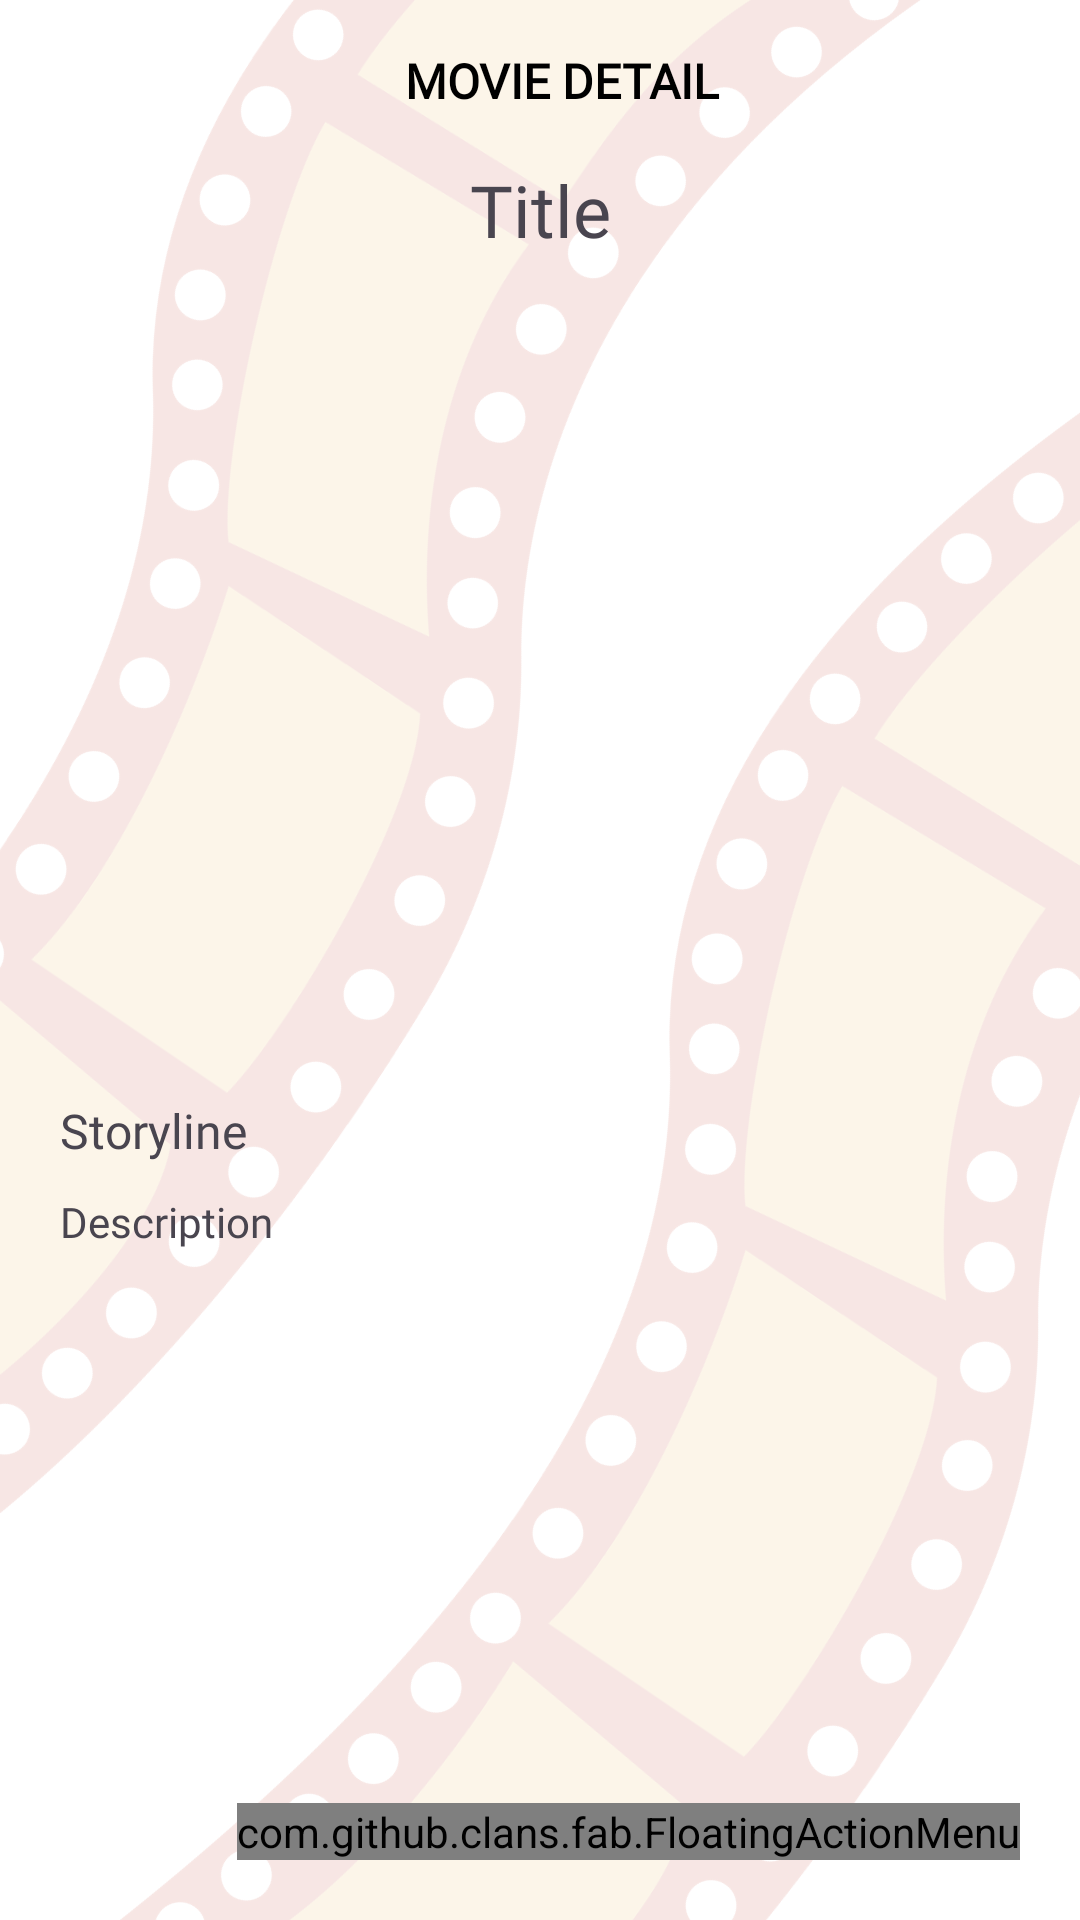

Write the Android layout XML for this screen, with the resource values it uses.
<!-- AndroidManifest.xml: application theme Theme.MovieNow -->
<!-- res/layout/activity_detail.xml -->
<?xml version="1.0" encoding="utf-8"?>
<androidx.constraintlayout.widget.ConstraintLayout xmlns:android="http://schemas.android.com/apk/res/android"
    xmlns:app="http://schemas.android.com/apk/res-auto"
    xmlns:tools="http://schemas.android.com/tools"
    android:layout_width="match_parent"
    android:layout_height="match_parent"
    tools:context=".PublicDetail"
    android:background="@drawable/bg">

    <include
        android:id="@+id/topmovies"
        layout="@layout/top_movies" />

    <ScrollView
        android:layout_width="match_parent"
        android:layout_height="0dp"
        app:layout_constraintBottom_toBottomOf="parent"
        app:layout_constraintTop_toBottomOf="@id/topmovies">

        <androidx.constraintlayout.widget.ConstraintLayout
            android:layout_width="match_parent"
            android:layout_height="match_parent">

            <ImageView
                android:id="@+id/detailImage"
                android:layout_width="match_parent"
                android:layout_height="250dp"
                android:layout_gravity="center"
                android:layout_marginTop="20dp"
                android:padding="8dp"
                android:src="@drawable/upload"
                app:layout_constraintLeft_toLeftOf="parent"
                app:layout_constraintTop_toBottomOf="@id/detailTitle"
                tools:ignore="MissingConstraints" />

            <TextView
                android:id="@+id/detailTitle"
                android:layout_width="wrap_content"
                android:layout_height="wrap_content"
                android:fontFamily="@font/montserrat_semibold"
                android:text="Title"
                android:textSize="24sp"
                app:layout_constraintBottom_toTopOf="@+id/detailImage"
                app:layout_constraintEnd_toEndOf="parent"
                app:layout_constraintStart_toStartOf="parent"
                app:layout_constraintTop_toTopOf="parent" />

            <TextView
                android:id="@+id/storyline"
                android:layout_width="match_parent"
                android:layout_height="wrap_content"
                android:layout_marginLeft="20dp"
                android:layout_marginTop="10dp"
                android:breakStrategy="simple"
                android:fontFamily="@font/montserrat_semibold"
                android:text="Storyline"
                android:textSize="16sp"
                app:layout_constraintStart_toStartOf="parent"
                app:layout_constraintTop_toBottomOf="@id/detailImage" />

            <TextView
                android:id="@+id/detailDesc"
                android:layout_width="match_parent"
                android:layout_height="wrap_content"
                android:layout_marginTop="10dp"
                android:breakStrategy="simple"
                android:fontFamily="@font/poppins_medium"
                android:text="Description"
                android:textSize="14sp"
                android:layout_marginLeft="20dp"
                android:layout_marginRight="20dp"
                app:layout_constraintStart_toStartOf="parent"
                app:layout_constraintTop_toBottomOf="@id/storyline"/>

        </androidx.constraintlayout.widget.ConstraintLayout>
    </ScrollView>

    <com.github.clans.fab.FloatingActionMenu
        android:id="@+id/floatingActionMenu"
        android:layout_width="wrap_content"
        android:layout_height="wrap_content"
        android:layout_alignParentBottom="true"
        android:layout_alignParentEnd="true"
        android:layout_marginBottom="20dp"
        android:layout_marginEnd="20dp"
        app:menu_fab_size="normal"
        app:menu_colorPressed="@color/lavender"
        app:menu_colorNormal="@color/lavender"
        app:menu_icon="@drawable/list"
        app:menu_openDirection="up"
        app:menu_showShadow="true"
        app:layout_constraintBottom_toBottomOf="parent"
        app:layout_constraintEnd_toEndOf="parent">

            <com.github.clans.fab.FloatingActionButton
                android:layout_width="wrap_content"
                android:layout_height="wrap_content"
                android:id="@+id/editButton"
                android:src="@drawable/edit"
                app:fab_showShadow="true"
                app:fab_colorNormal="@color/teal_700"
                app:fab_size="mini"/>

            <com.github.clans.fab.FloatingActionButton
                android:layout_width="wrap_content"
                android:layout_height="wrap_content"
                android:id="@+id/deleteButton"
                android:src="@drawable/delete"
                app:fab_showShadow="true"
                app:fab_colorNormal="@color/teal_700"
                app:fab_size="mini"/>

        </com.github.clans.fab.FloatingActionMenu>
</androidx.constraintlayout.widget.ConstraintLayout>
<!-- res/layout/top_movies.xml (included above) -->
<?xml version="1.0" encoding="utf-8"?>
<LinearLayout xmlns:android="http://schemas.android.com/apk/res/android"
    android:orientation="vertical"
    android:layout_width="match_parent"
    android:layout_height="wrap_content"
    android:layout_marginTop="0dp" >

    <RelativeLayout
        android:layout_width="match_parent"
        android:layout_height="wrap_content">

        <ImageView
            android:id="@+id/backButton"
            android:layout_width="20dp"
            android:layout_height="20dp"
            android:layout_marginLeft="15dp"
            android:src="@drawable/back"
            android:layout_alignParentStart="true"
            android:layout_centerVertical="true" />

        <TextView
            android:id="@+id/hello"
            android:layout_width="match_parent"
            android:layout_height="wrap_content"
            android:layout_centerVertical="true"
            android:layout_toStartOf="@id/endSpacer"
            android:layout_toEndOf="@id/backButton"
            android:fontFamily="@font/poppins_medium"
            android:padding="16dp"
            android:text="MOVIE DETAIL"
            android:textAlignment="center"
            android:textColor="@color/black"
            android:textSize="16sp"
            android:textStyle="bold" />

        <Space
            android:id="@+id/endSpacer"
            android:layout_width="20dp"
            android:layout_height="20dp"
            android:layout_alignParentEnd="true"
            android:layout_centerVertical="true" />
    </RelativeLayout>



</LinearLayout>
<!-- resources referenced by this layout -->
<resources>
  <color name="black">#FF000000</color>
  <color name="lavender">#F67272</color>
  <color name="teal_700">#FF018786</color>
  <!-- drawable bg: png bitmap (drawable, 172286 bytes) -->
  <style name="Theme.MovieNow" parent="Base.Theme.MovieNow" />
  <style name="Base.Theme.MovieNow" parent="Theme.Material3.DayNight.NoActionBar">
          <item name="colorPrimary">@color/lavender</item>
          <item name="colorSecondary">@color/white</item>
      </style>
  <color name="white">#FFFFFFFF</color>
</resources>
